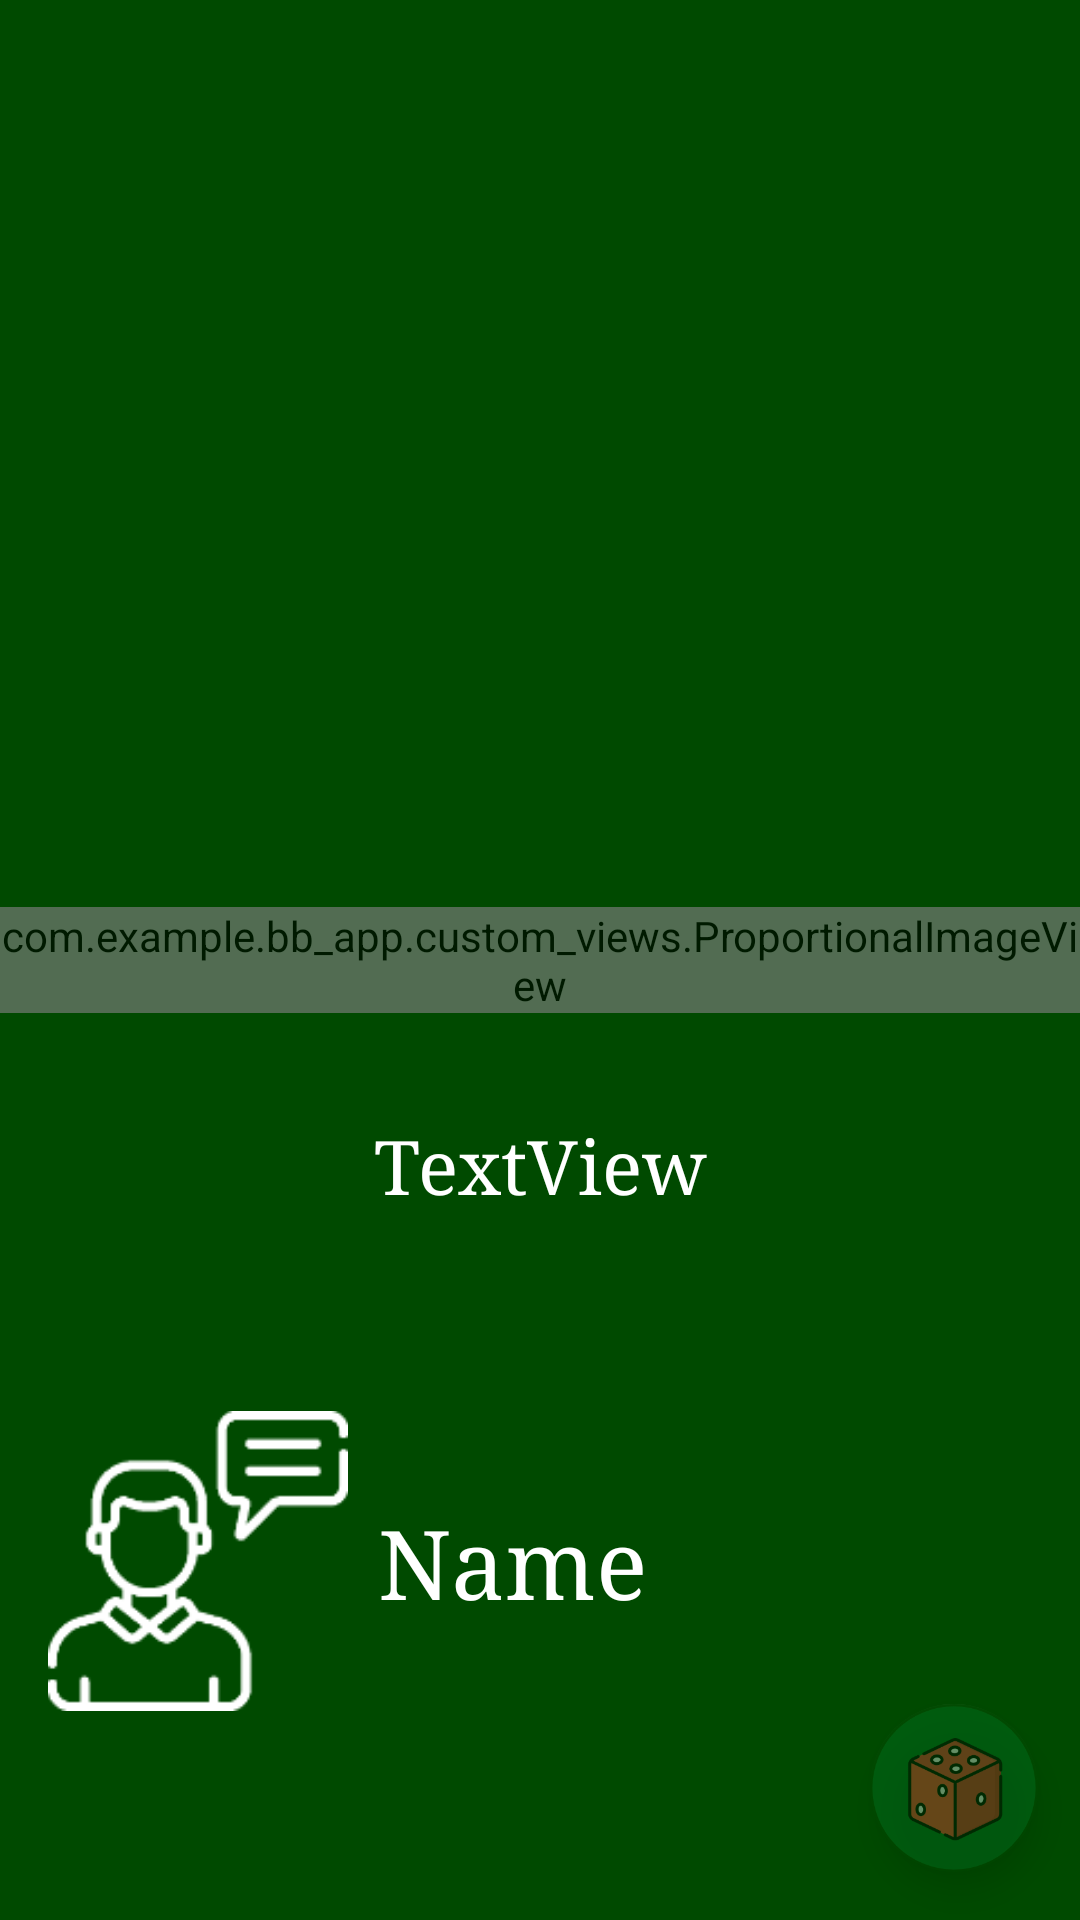

Write the Android layout XML for this screen, with the resource values it uses.
<!-- AndroidManifest.xml: application theme AppTheme -->
<!-- res/layout/activity_quote_details.xml -->
<?xml version="1.0" encoding="utf-8"?>
<androidx.constraintlayout.widget.ConstraintLayout xmlns:android="http://schemas.android.com/apk/res/android"
    android:id="@+id/q_background"
    xmlns:app="http://schemas.android.com/apk/res-auto"
    xmlns:tools="http://schemas.android.com/tools"
    android:layout_width="match_parent"
    android:layout_height="match_parent"
    tools:context=".QuoteDetails"
    android:background="@color/bb_background" >

    <com.example.bb_app.custom_views.ProportionalImageView
        android:id="@+id/q_background_image"
        android:layout_width="match_parent"
        android:layout_height="wrap_content"
        android:adjustViewBounds="true"
        android:scaleType="centerCrop"
        android:alpha="0.65"
        android:drawable="@android:color/transparent"
        app:layout_constraintBottom_toBottomOf="parent"
        app:layout_constraintEnd_toEndOf="parent"
        app:layout_constraintStart_toStartOf="parent"
        app:layout_constraintTop_toTopOf="parent"
        tools:srcCompat="@tools:sample/avatars" />

    <TextView
        android:id="@+id/q_content_desc"
        android:layout_width="0dp"
        android:layout_height="wrap_content"
        android:fontFamily="serif"
        android:padding="15dp"
        android:text="TextView"
        android:textAlignment="center"
        android:textColor="@color/white"
        android:textSize="25sp"
        app:layout_constraintBottom_toTopOf="@+id/imageView"
        app:layout_constraintEnd_toEndOf="parent"
        app:layout_constraintHorizontal_bias="0.0"
        app:layout_constraintStart_toStartOf="parent"
        app:layout_constraintTop_toTopOf="parent"
        app:layout_constraintVertical_bias="0.876" />

    <TextView
        android:id="@+id/q_author_desc"
        android:layout_width="0dp"
        android:layout_height="wrap_content"
        android:fontFamily="serif"
        android:text="Name"
        android:textColor="@color/white"
        android:textSize="32sp"
        app:layout_constraintBottom_toBottomOf="@+id/imageView"
        app:layout_constraintEnd_toEndOf="parent"
        app:layout_constraintStart_toEndOf="@+id/imageView"
        app:layout_constraintTop_toTopOf="@+id/imageView"
        app:autoSizeMaxTextSize="38sp"
        app:autoSizeMinTextSize="10sp"
        app:autoSizeTextType="uniform"
        android:paddingLeft="10dp"
        android:paddingRight="10dp"/>

    <ImageView
        android:id="@+id/imageView"
        android:layout_width="100dp"
        android:layout_height="100dp"
        android:layout_marginStart="16dp"
        app:layout_constraintBottom_toBottomOf="parent"
        app:layout_constraintStart_toStartOf="parent"
        app:layout_constraintTop_toTopOf="parent"
        app:layout_constraintVertical_bias="0.871"
        app:srcCompat="@drawable/q_author_name" />

    <com.google.android.material.floatingactionbutton.FloatingActionButton
        android:layout_width="wrap_content"
        android:layout_height="wrap_content"
        android:layout_marginBottom="16dp"
        app:layout_constraintBottom_toBottomOf="parent"
        app:layout_constraintEnd_toEndOf="parent"
        app:layout_constraintHorizontal_bias="0.954"
        app:layout_constraintStart_toStartOf="parent"
        app:backgroundTint="@android:color/transparent"
        android:src="@drawable/bb_draw"
        android:scaleType="center"
        app:maxImageSize="56dp"
        android:onClick="drawQuote"
        android:alpha="0.5"
        />
</androidx.constraintlayout.widget.ConstraintLayout>
<!-- resources referenced by this layout -->
<resources>
  <color name="bb_background">#004A00</color>
  <color name="white">#FFFFFFFF</color>
  <!-- drawable bb_draw: png bitmap (drawable, 25082 bytes) -->
  <!-- drawable q_author_name: png bitmap (drawable, 5185 bytes) -->
  <style name="AppTheme" parent="Theme.AppCompat.Light.DarkActionBar">
          
          <item name="colorPrimary">#121212</item>
          <item name="colorPrimaryDark">@color/black</item>
          <item name="colorAccent">@color/colorAccent</item>
      </style>
  <color name="black">#FF000000</color>
  <color name="colorAccent">#03DAC5</color>
</resources>
